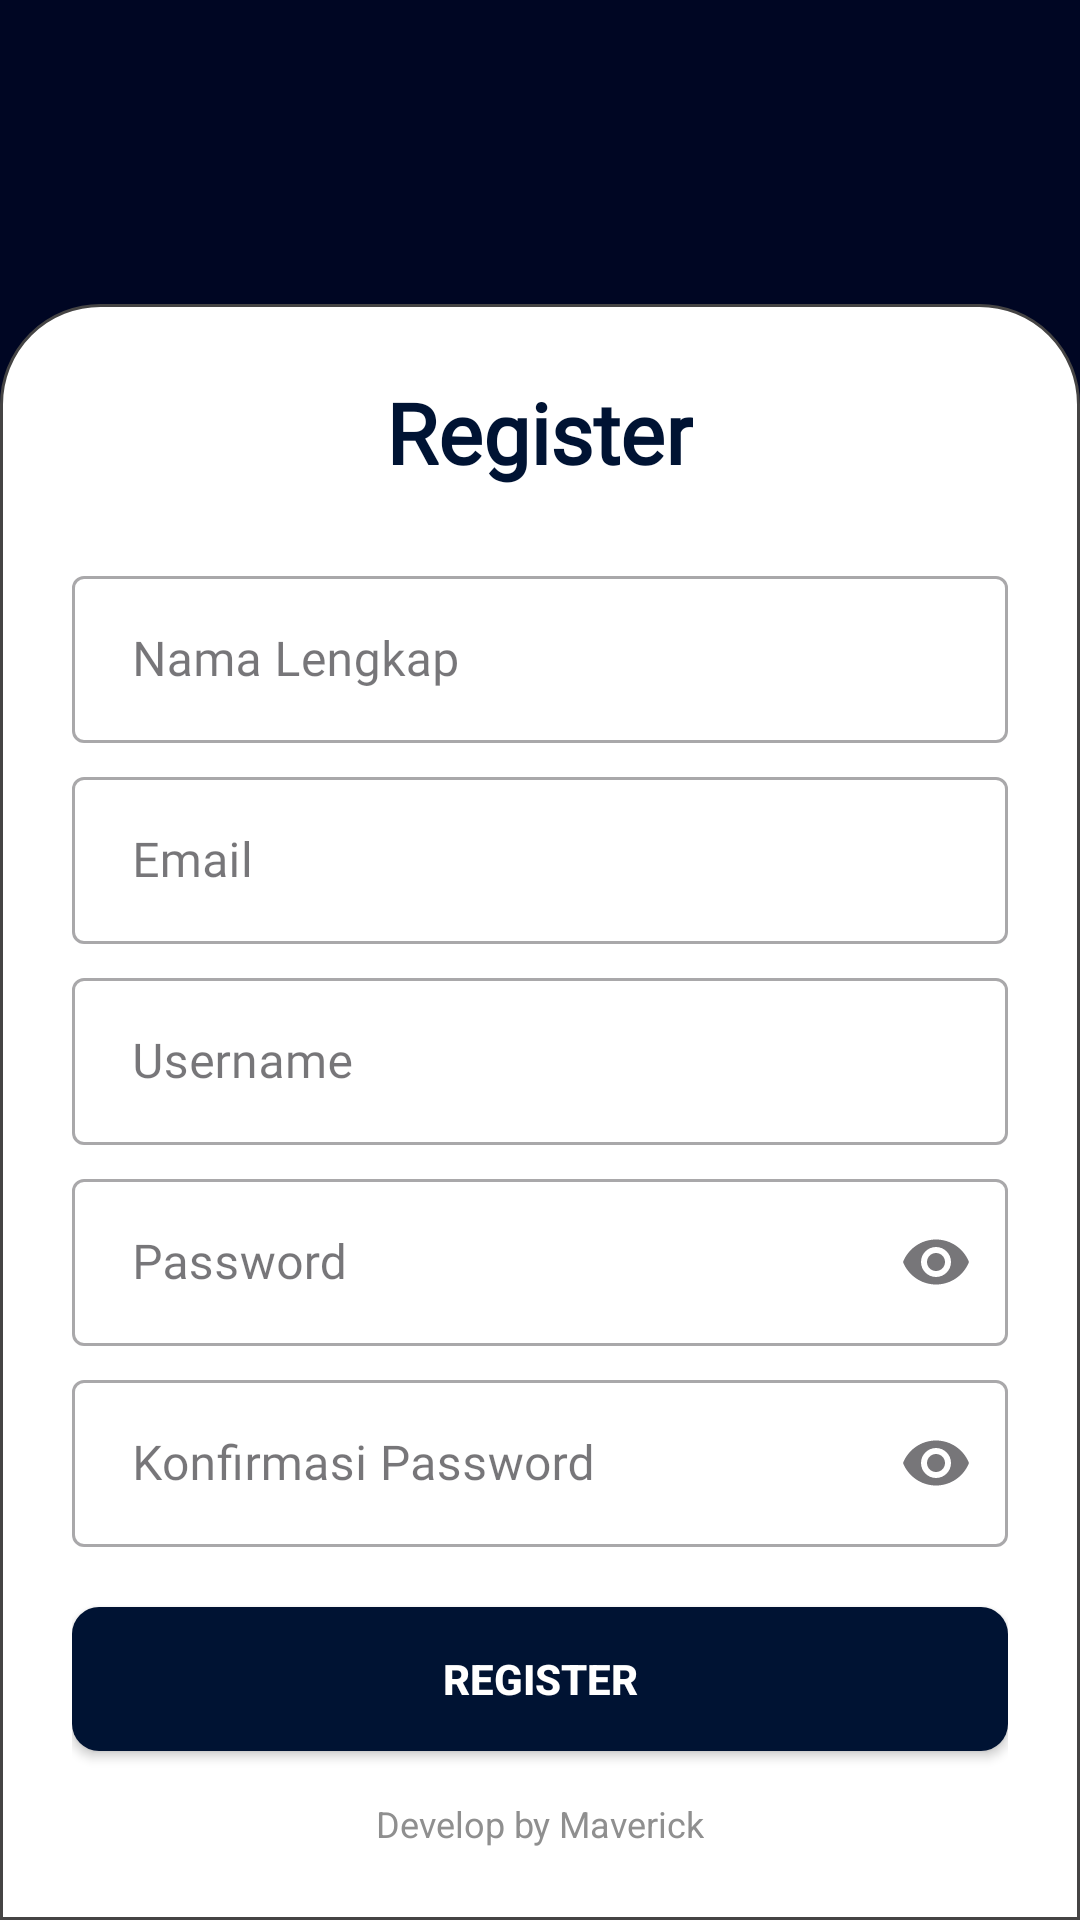

The Android layout XML behind this screen, and the referenced resources:
<!-- AndroidManifest.xml: application theme Theme.KMJShowroom -->
<!-- res/layout/activity_register.xml -->
<?xml version="1.0" encoding="utf-8"?>
<androidx.constraintlayout.widget.ConstraintLayout xmlns:android="http://schemas.android.com/apk/res/android"
    xmlns:app="http://schemas.android.com/apk/res-auto"
    xmlns:tools="http://schemas.android.com/tools"
    android:forceDarkAllowed="false"
    android:id="@+id/register"
    android:layout_width="match_parent"
    android:layout_height="match_parent"
    tools:context=".RegisterActivity">

    <FrameLayout
        android:id="@+id/headerLayout"
        android:layout_width="0dp"
        android:layout_height="0dp"
        android:background="@drawable/login_bg"
        app:layout_constraintEnd_toEndOf="parent"
        app:layout_constraintHeight_percent="0.4"
        app:layout_constraintHorizontal_bias="1.0"
        app:layout_constraintStart_toStartOf="parent"
        app:layout_constraintTop_toTopOf="parent">

        
        <ImageView
            android:id="@+id/logoKMJ"
            android:layout_width="200dp"
            android:layout_height="40dp"
            android:layout_gravity="center"
            android:layout_marginTop="10dp"
            android:contentDescription="Logo KMJ"
            android:src="@drawable/kmj_white_full" />

        
        <TextView
            android:id="@+id/tvWelcome"
            android:layout_width="wrap_content"
            android:layout_height="wrap_content"
            android:layout_gravity="center|bottom"
            android:layout_marginBottom="110dp"
            android:fontFamily="@font/lato_black"
            android:text="WELCOME"
            android:textColor="@color/white"
            android:textSize="32sp"
            android:textStyle="bold" />
    </FrameLayout>

    <LinearLayout
        android:id="@+id/loginContainer"
        android:layout_width="0dp"
        android:layout_height="wrap_content"
        android:background="@drawable/login_botom_bg"
        android:orientation="vertical"
        android:padding="24dp"
        app:layout_constraintBottom_toBottomOf="parent"
        app:layout_constraintEnd_toEndOf="parent"
        app:layout_constraintHorizontal_bias="0.0"
        app:layout_constraintStart_toStartOf="parent"
        app:layout_constraintTop_toBottomOf="@id/headerLayout"
        app:layout_constraintVertical_bias="1.0">

        
        <TextView
            android:id="@+id/tvLoginTitle"
            android:layout_width="wrap_content"
            android:layout_height="wrap_content"
            android:layout_gravity="center_horizontal"
            android:layout_marginBottom="24dp"
            android:fontFamily="@font/lato_bold"
            android:text="Register"
            android:textColor="#001333"
            android:textSize="28sp"
            android:textStyle="bold" />

        
        <com.google.android.material.textfield.TextInputLayout
            style="@style/Widget.MaterialComponents.TextInputLayout.OutlinedBox"
            android:layout_width="match_parent"
            android:layout_height="wrap_content"
            android:hint="Nama Lengkap">

            <com.google.android.material.textfield.TextInputEditText
                android:id="@+id/txt_full_name"
                android:layout_width="match_parent"
                android:layout_height="wrap_content"
                android:inputType="text"
                android:paddingStart="20dp"
                android:fontFamily="@font/lato"
                android:textColor="#001333"/>
        </com.google.android.material.textfield.TextInputLayout>

        
        <com.google.android.material.textfield.TextInputLayout
            style="@style/Widget.MaterialComponents.TextInputLayout.OutlinedBox"
            android:layout_width="match_parent"
            android:layout_height="wrap_content"
            android:layout_marginTop="6dp"
            android:hint="Email">

            <com.google.android.material.textfield.TextInputEditText
                android:id="@+id/txtemail"
                android:layout_width="match_parent"
                android:layout_height="wrap_content"
                android:inputType="textEmailAddress"
                android:paddingStart="20dp"
                android:fontFamily="@font/lato"
                android:textColor="#001333"/>
        </com.google.android.material.textfield.TextInputLayout>

        
        <com.google.android.material.textfield.TextInputLayout
            style="@style/Widget.MaterialComponents.TextInputLayout.OutlinedBox"
            android:layout_width="match_parent"
            android:layout_height="wrap_content"
            android:layout_marginTop="6dp"
            android:hint="Username">

            <com.google.android.material.textfield.TextInputEditText
                android:id="@+id/txtusername"
                android:layout_width="match_parent"
                android:layout_height="wrap_content"
                android:inputType="text"
                android:paddingStart="20dp"
                android:fontFamily="@font/lato"
                android:textColor="#001333"/>
        </com.google.android.material.textfield.TextInputLayout>

        
        <com.google.android.material.textfield.TextInputLayout
            style="@style/Widget.MaterialComponents.TextInputLayout.OutlinedBox"
            android:layout_width="match_parent"
            android:layout_height="wrap_content"
            android:layout_marginTop="6dp"
            android:hint="Password"
            app:endIconMode="password_toggle">

            <com.google.android.material.textfield.TextInputEditText
                android:id="@+id/txtPass"
                android:layout_width="match_parent"
                android:layout_height="wrap_content"
                android:inputType="textPassword"
                android:paddingStart="20dp"
                android:fontFamily="@font/lato"
                android:textColor="#001333"/>
        </com.google.android.material.textfield.TextInputLayout>

        
        <com.google.android.material.textfield.TextInputLayout
            style="@style/Widget.MaterialComponents.TextInputLayout.OutlinedBox"
            android:layout_width="match_parent"
            android:layout_height="wrap_content"
            android:layout_marginTop="6dp"
            android:hint="Konfirmasi Password"
            app:endIconMode="password_toggle">

            <com.google.android.material.textfield.TextInputEditText
                android:id="@+id/txtKonfirmPass"
                android:layout_width="match_parent"
                android:layout_height="wrap_content"
                android:inputType="textPassword"
                android:paddingStart="20dp"
                android:fontFamily="@font/lato"
                android:textColor="#001333"/>
        </com.google.android.material.textfield.TextInputLayout>

        
        <Button
            android:id="@+id/btnLogin"
            android:layout_width="match_parent"
            android:layout_height="48dp"
            android:layout_marginTop="20dp"
            android:background="@drawable/black_blue_r9"
            android:text="REGISTER"
            android:textAllCaps="true"
            android:textColor="@android:color/white"
            android:textStyle="bold" />

        
        <TextView
            android:id="@+id/tvCredit"
            android:layout_width="wrap_content"
            android:layout_height="wrap_content"
            android:layout_gravity="center_horizontal"
            android:layout_marginTop="16dp"
            android:text="Develop by Maverick"
            android:textColor="#8F8F8F"
            android:textSize="12sp" />
    </LinearLayout>

</androidx.constraintlayout.widget.ConstraintLayout>
<!-- resources referenced by this layout -->
<resources>
  <color name="white">#FFFFFFFF</color>
  <!-- drawable black_blue_r9 (drawable) -->
  <?xml version="1.0" encoding="utf-8"?>
  <shape xmlns:android="http://schemas.android.com/apk/res/android"
      android:shape="rectangle">
  
      <solid android:color="#001333" />
  
      <corners android:radius="9dp"/>
  
  </shape>
  <!-- drawable kmj_white_full: png bitmap (drawable, 222264 bytes) -->
  <!-- drawable login_bg (drawable) -->
  <?xml version="1.0" encoding="utf-8"?>
  <shape xmlns:android="http://schemas.android.com/apk/res/android"
      android:shape="rectangle">
  
      <solid android:color="#000623" />
  
      <corners android:bottomRightRadius="100dp"
          android:bottomLeftRadius="100dp"
          android:topLeftRadius="0dp"
          android:topRightRadius="0dp"/>
  
  </shape>
  <!-- drawable login_botom_bg (drawable) -->
  <?xml version="1.0" encoding="utf-8"?>
  <shape xmlns:android="http://schemas.android.com/apk/res/android"
      android:shape="rectangle">
  
      <solid android:color="@color/white" />
  
      <corners android:bottomRightRadius="0dp"
          android:bottomLeftRadius="0dp"
          android:topLeftRadius="33dp"
          android:topRightRadius="33dp"/>
  
      <stroke
          android:width="1dp"
          android:color="#454444" />
  
  </shape>
  <style name="Theme.KMJShowroom" parent="Base.Theme.KMJShowroom" />
  <style name="Base.Theme.KMJShowroom" parent="Theme.Material3.DayNight.NoActionBar">
          <item name="colorPrimary">#001333</item>
          <item name="colorPrimaryVariant">#001333</item>
          <item name="colorOnPrimary">#FFFFFF</item>
      </style>
</resources>
